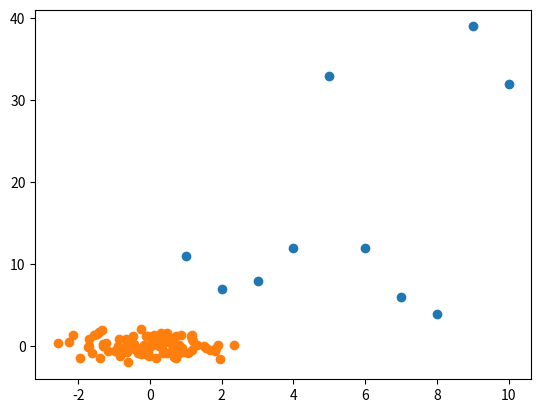

This chart was generated by the following Python code:
import matplotlib.pyplot as plt
import numpy as np

X = [1, 2, 3, 4, 5, 6, 7, 8, 9 ,10]
Y = [11, 7, 8, 12, 33, 12, 6, 4, 39, 32]

X1 = np.random.randn(100)
Y1 = np.random.randn(100)

plt.scatter(X, Y)
plt.scatter(X1, Y1)
plt.show()